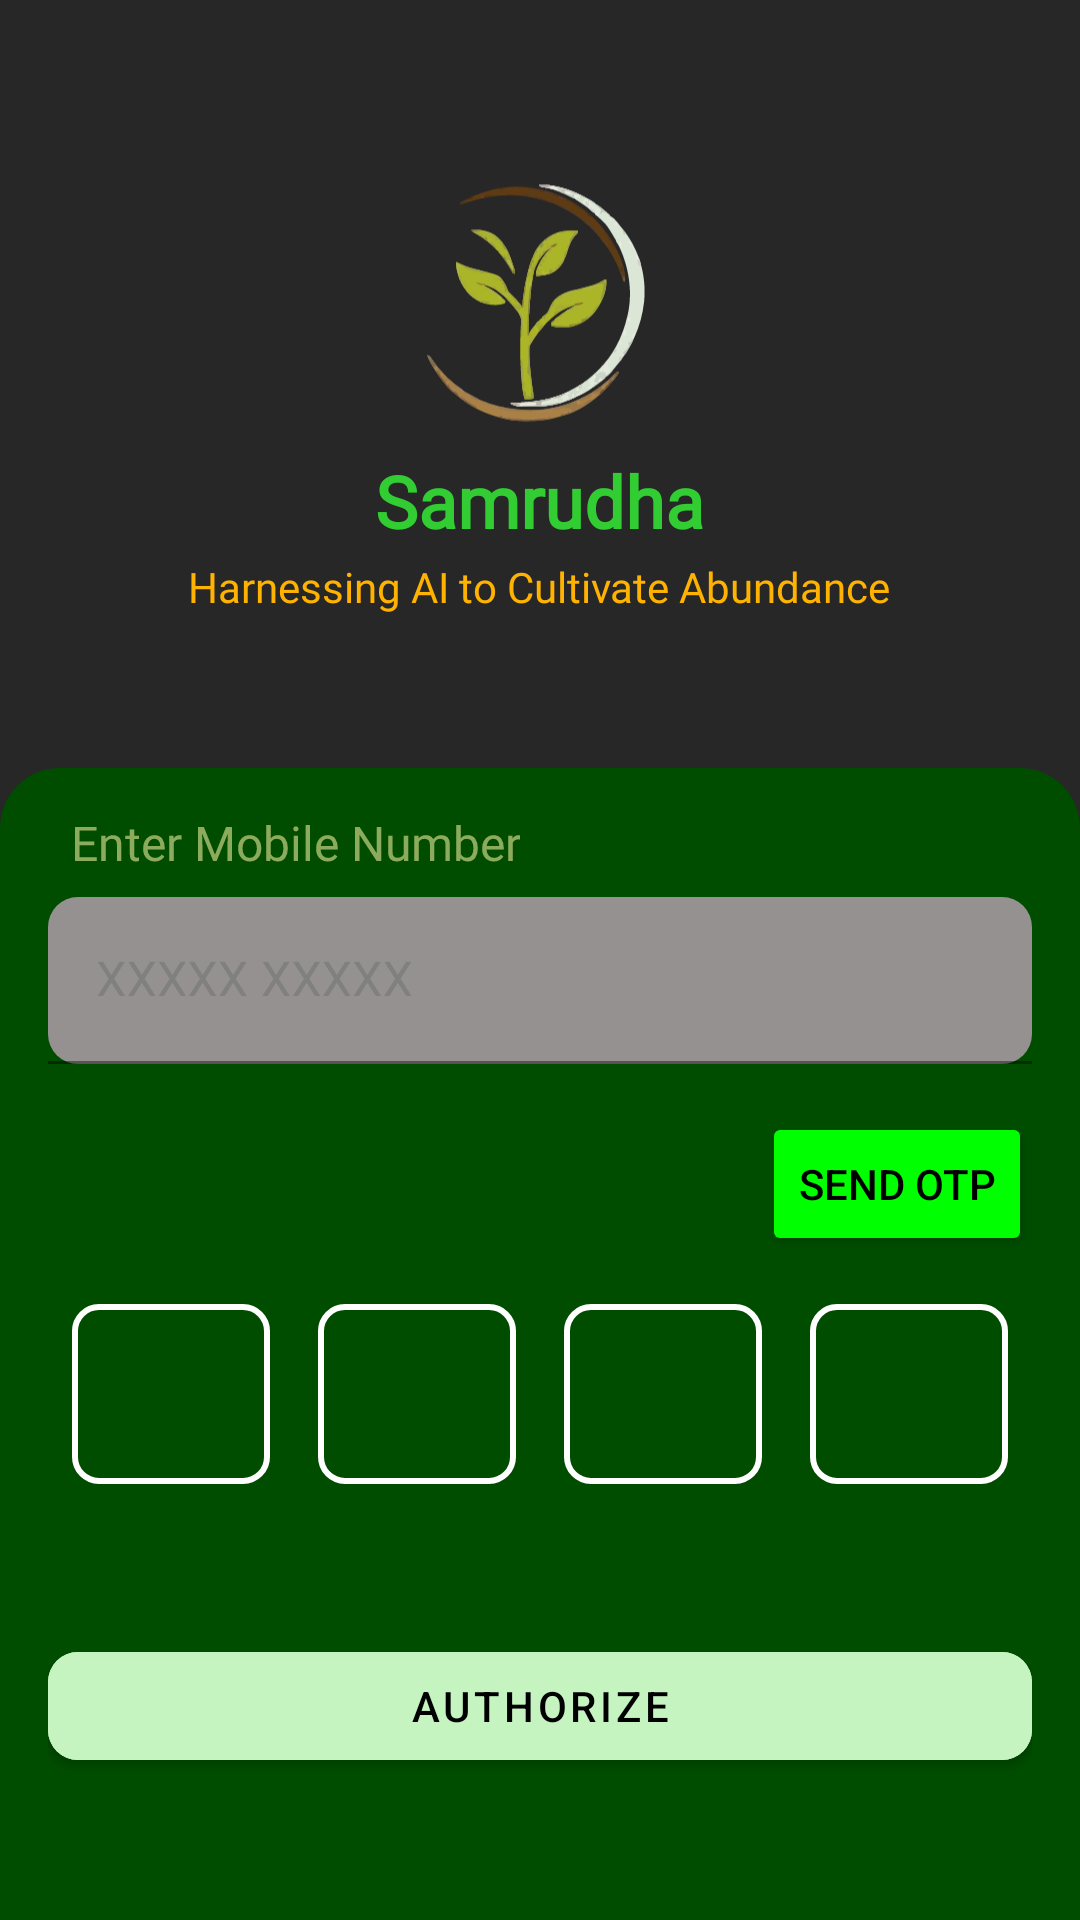

The Android layout XML behind this screen, and the referenced resources:
<!-- AndroidManifest.xml: application theme Theme.Samrudha -->
<!-- res/layout/activity_login.xml -->
<?xml version="1.0" encoding="utf-8"?>
<androidx.constraintlayout.widget.ConstraintLayout
    xmlns:android="http://schemas.android.com/apk/res/android"
    xmlns:app="http://schemas.android.com/apk/res-auto"
    xmlns:tools="http://schemas.android.com/tools"
    android:layout_width="match_parent"
    android:layout_height="match_parent"
    android:background="#272727"
    tools:context=".LoginActivity">

    <LinearLayout
        android:id="@+id/topSection"
        android:layout_width="0dp"
        android:layout_height="0dp"
        android:orientation="vertical"
        android:gravity="center"
        app:layout_constraintTop_toTopOf="parent"
        app:layout_constraintStart_toStartOf="parent"
        app:layout_constraintEnd_toEndOf="parent"
        app:layout_constraintHeight_percent="0.4">

        <ImageView
            android:id="@+id/ivLogo"
            android:layout_width="100dp"
            android:layout_height="100dp"
            android:src="@drawable/splash_logo" />

        <TextView
            android:id="@+id/tvAppName"
            android:layout_width="wrap_content"
            android:layout_height="wrap_content"
            android:text="Samrudha"
            android:textColor="@color/green_primary"
            android:textSize="24sp"
            android:textStyle="bold"
            android:fontFamily="@font/sen_semibold" />

        <TextView
            android:id="@+id/tvTagline"
            android:layout_width="wrap_content"
            android:layout_height="wrap_content"
            android:text="Harnessing AI to Cultivate Abundance"
            android:textColor="@color/gold_accent"
            android:textSize="14sp"
            android:fontFamily="@font/sen_regular"
            android:layout_marginTop="3dp" />
    </LinearLayout>

    <LinearLayout
        android:id="@+id/bottomSection"
        android:layout_width="0dp"
        android:layout_height="0dp"
        android:background="@drawable/rounded_rectangle"
        android:orientation="vertical"
        android:padding="16dp"
        app:layout_constraintTop_toBottomOf="@+id/topSection"
        app:layout_constraintStart_toStartOf="parent"
        app:layout_constraintEnd_toEndOf="parent"
        app:layout_constraintBottom_toBottomOf="parent"
        app:layout_constraintHeight_percent="0.6">

        <androidx.constraintlayout.utils.widget.MotionLabel
            android:layout_width="wrap_content"
            android:layout_height="wrap_content"
            android:layout_marginStart="8dp"
            android:layout_marginBottom="8dp"
            android:fontFamily="@font/sen_regular"
            android:labelFor="@id/tilPhone"
            android:text="Enter Mobile Number"
            android:textColor="#8dab5c" />

        <com.google.android.material.textfield.TextInputLayout
            android:id="@+id/tilPhone"
            android:layout_width="match_parent"
            android:layout_height="wrap_content"
            android:hint="XXXXX XXXXX"
            android:textColorHint="@color/text_hint"
            app:boxCornerRadiusBottomEnd="10dp"
            app:boxCornerRadiusBottomStart="10dp"
            app:boxCornerRadiusTopEnd="10dp"
            app:boxCornerRadiusTopStart="10dp">

            <com.google.android.material.textfield.TextInputEditText
                android:id="@+id/etPhone"
                android:layout_width="match_parent"
                android:layout_height="wrap_content"
                android:inputType="phone"
                android:maxLength="10"
                android:backgroundTint="#959191"
                android:textColor="@color/black"/>
        </com.google.android.material.textfield.TextInputLayout>

        <Button
        android:layout_marginTop="16dp"
            android:id="@+id/btnSendOtp"
            android:layout_width="wrap_content"
            android:layout_height="wrap_content"
            android:layout_gravity="end|bottom"
            android:backgroundTint="#00ff00"
            android:elevation="100dp"
            android:text="Send OTP"
            android:textColor="@color/black"
            app:layout_constraintBottom_toBottomOf="parent"
            app:layout_constraintEnd_toEndOf="parent"
            app:layout_constraintTop_toTopOf="parent" />


        <LinearLayout
            android:layout_width="match_parent"
            android:layout_height="wrap_content"
            android:layout_marginTop="16dp"
            android:gravity="center"
            android:weightSum="4">

            <EditText
                android:id="@+id/etOtp1"
                android:layout_width="0dp"
                android:layout_height="60dp"
                android:layout_weight="1"
                android:layout_marginHorizontal="8dp"
                android:gravity="center"
                android:inputType="number"
                android:maxLength="1"
                android:background="@drawable/rounded_otp_input"
                android:textColor="@color/white"
                android:textSize="18sp" />

            <EditText
                android:id="@+id/etOtp2"
                android:layout_width="0dp"
                android:layout_height="60dp"
                android:layout_weight="1"
                android:layout_marginHorizontal="8dp"
                android:gravity="center"
                android:inputType="number"
                android:maxLength="1"
                android:background="@drawable/rounded_otp_input"
                android:textColor="@color/white"
                android:textSize="18sp" />

            <EditText
                android:id="@+id/etOtp3"
                android:layout_width="0dp"
                android:layout_height="60dp"
                android:layout_weight="1"
                android:layout_marginHorizontal="8dp"
                android:gravity="center"
                android:inputType="number"
                android:maxLength="1"
                android:background="@drawable/rounded_otp_input"
                android:textColor="@color/white"
                android:textSize="18sp" />

            <EditText
                android:id="@+id/etOtp4"
                android:layout_width="0dp"
                android:layout_height="60dp"
                android:layout_weight="1"
                android:layout_marginHorizontal="8dp"
                android:gravity="center"
                android:inputType="number"
                android:maxLength="1"
                android:background="@drawable/rounded_otp_input"
                android:textColor="@color/white"
                android:textSize="18sp" />
        </LinearLayout>

        <com.google.android.material.button.MaterialButton
            android:id="@+id/btnAuthorize"
            android:layout_width="match_parent"
            android:layout_height="wrap_content"
            android:layout_marginTop="50dp"
            android:backgroundTint="#c6f4c0"
            android:text="Authorize"
            android:textColor="@color/black"
            app:cornerRadius="10dp" />

        <TextView
            android:layout_width="wrap_content"
            android:layout_height="wrap_content"
            android:layout_gravity="center"
            android:layout_marginTop="30sp"
            android:text="From"
            android:textColor="#83867b"
            android:textSize="12sp" />

        <TextView
            android:layout_width="wrap_content"
            android:layout_height="wrap_content"
            android:layout_gravity="center"
            android:layout_marginBottom="10sp"
            android:text="Kode Krackers"
            android:textColor="#53710e"
            android:textSize="12sp" />

    </LinearLayout>


</androidx.constraintlayout.widget.ConstraintLayout>
<!-- resources referenced by this layout -->
<resources>
  <color name="black">#000000</color>
  <color name="gold_accent">#FFB300</color>
  <color name="green_primary">#32CD32</color>
  <color name="text_hint">#808080</color>
  <color name="white">#FFFFFF</color>
  <!-- drawable rounded_otp_input (drawable) -->
  <?xml version="1.0" encoding="utf-8"?>
  <shape xmlns:android="http://schemas.android.com/apk/res/android">
  
      <corners android:radius="8dp" />
      <stroke android:width="2dp" android:color="@color/white" />
  </shape>
  <!-- drawable rounded_rectangle (drawable) -->
  <?xml version="1.0" encoding="utf-8"?>
  <shape xmlns:android="http://schemas.android.com/apk/res/android">
      <solid android:color="#004d00"/> 
  
      <corners android:topLeftRadius="20dp"
              android:topRightRadius="20dp"
               />
  </shape>
  <!-- drawable splash_logo: vector/xml drawable (drawable, 115048 chars, omitted) -->
  <style name="Theme.Samrudha" parent="Theme.MaterialComponents.DayNight.NoActionBar">
          <item name="android:windowBackground">@color/black</item>
          <item name="colorPrimary">@color/green_primary</item>
          <item name="colorSecondary">@color/gold_accent</item>
          <item name="android:statusBarColor">@color/black</item>
      </style>
</resources>
